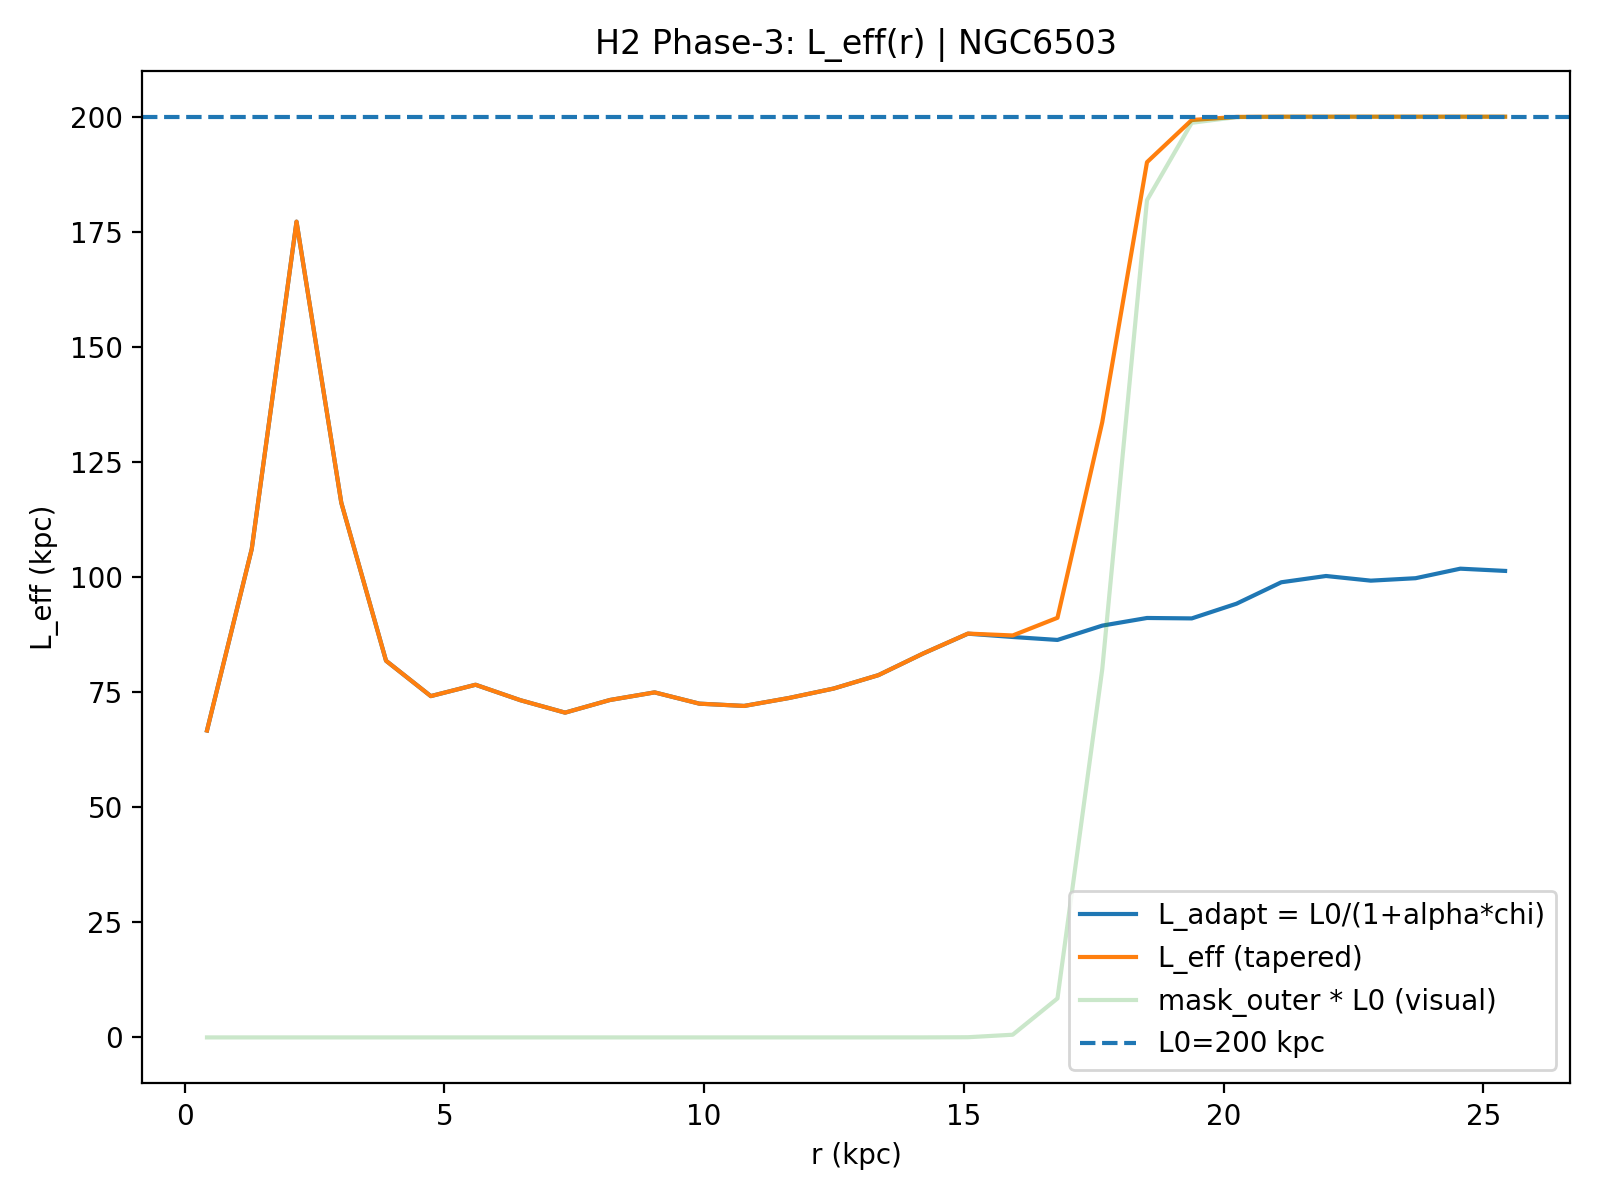

Data behind this chart, as committed beside it:
R_kpc, r_frac, chi_raw, chi_smooth, chi_used, mask_outer, L_adapt_kpc, L_eff_kpc, galaxy, L0_kpc, alpha, sigma_idx, taper_on, taper_r0, taper_k, mu, kernel, Rd_star_kpc
0.4308, 0.01695, 0.4129, 0.3351, 0.4129, 1.8551665208501597e-24, 66.67, 66.67, NGC6503, 200.0, 2.0, 1.0, 1, 0.7, 80.0, 10.0, ananta-hybrid, 2.16
1.293, 0.05085, 0.1827, 0.2128, 0.1827, 2.793384171105906e-23, 106.1, 106.1, NGC6503, 200.0, 2.0, 1.0, 1, 0.7, 80.0, 10.0, ananta-hybrid, 2.16
2.154, 0.08475, 0.02656, 0.1327, 0.02656, 4.206088801025327e-22, 177.2, 177.2, NGC6503, 200.0, 2.0, 1.0, 1, 0.7, 80.0, 10.0, ananta-hybrid, 2.16
3.016, 0.1186, 0.149, 0.1702, 0.149, 6.3332438069579316e-21, 116.2, 116.2, NGC6503, 200.0, 2.0, 1.0, 1, 0.7, 80.0, 10.0, ananta-hybrid, 2.16
3.878, 0.1525, 0.2982, 0.2617, 0.2982, 9.536169828034237e-20, 81.82, 81.82, NGC6503, 200.0, 2.0, 1.0, 1, 0.7, 80.0, 10.0, ananta-hybrid, 2.16
4.739, 0.1864, 0.3505, 0.3216, 0.3505, 1.4358919024908547e-18, 74.14, 74.14, NGC6503, 200.0, 2.0, 1.0, 1, 0.7, 80.0, 10.0, ananta-hybrid, 2.16
5.601, 0.2203, 0.3325, 0.3427, 0.3325, 2.162068831427039e-17, 76.61, 76.61, NGC6503, 200.0, 2.0, 1.0, 1, 0.7, 80.0, 10.0, ananta-hybrid, 2.16
6.463, 0.2542, 0.3572, 0.3557, 0.3572, 3.2554968961934695e-16, 73.25, 73.25, NGC6503, 200.0, 2.0, 1.0, 1, 0.7, 80.0, 10.0, ananta-hybrid, 2.16
7.324, 0.2881, 0.3788, 0.3637, 0.3788, 4.901906862109498e-15, 70.55, 70.55, NGC6503, 200.0, 2.0, 1.0, 1, 0.7, 80.0, 10.0, ananta-hybrid, 2.16
8.186, 0.322, 0.3569, 0.3595, 0.3569, 7.380948466777854e-14, 73.29, 73.29, NGC6503, 200.0, 2.0, 1.0, 1, 0.7, 80.0, 10.0, ananta-hybrid, 2.16
9.048, 0.3559, 0.3444, 0.3551, 0.3444, 1.1113765942964426e-12, 74.95, 74.95, NGC6503, 200.0, 2.0, 1.0, 1, 0.7, 80.0, 10.0, ananta-hybrid, 2.16
9.909, 0.3898, 0.363, 0.3586, 0.363, 1.6734306240237365e-11, 72.5, 72.5, NGC6503, 200.0, 2.0, 1.0, 1, 0.7, 80.0, 10.0, ananta-hybrid, 2.16
10.77, 0.4237, 0.367, 0.3598, 0.367, 2.5197461215918735e-10, 72, 72, NGC6503, 200.0, 2.0, 1.0, 1, 0.7, 80.0, 10.0, ananta-hybrid, 2.16
11.63, 0.4576, 0.3536, 0.3514, 0.3536, 3.794051747541519e-09, 73.73, 73.73, NGC6503, 200.0, 2.0, 1.0, 1, 0.7, 80.0, 10.0, ananta-hybrid, 2.16
12.49, 0.4915, 0.3384, 0.3358, 0.3384, 5.712843144563346e-08, 75.78, 75.78, NGC6503, 200.0, 2.0, 1.0, 1, 0.7, 80.0, 10.0, ananta-hybrid, 2.16
13.36, 0.5254, 0.3182, 0.3149, 0.3182, 8.601979779117829e-07, 78.69, 78.69, NGC6503, 200.0, 2.0, 1.0, 1, 0.7, 80.0, 10.0, ananta-hybrid, 2.16
14.22, 0.5593, 0.2886, 0.2917, 0.2886, 1.2952161140839778e-05, 83.4, 83.4, NGC6503, 200.0, 2.0, 1.0, 1, 0.7, 80.0, 10.0, ananta-hybrid, 2.16
15.08, 0.5932, 0.2643, 0.2748, 0.2643, 0.000195, 87.7, 87.72, NGC6503, 200.0, 2.0, 1.0, 1, 0.7, 80.0, 10.0, ananta-hybrid, 2.16
15.94, 0.6271, 0.2682, 0.2687, 0.2682, 0.002928, 86.98, 87.31, NGC6503, 200.0, 2.0, 1.0, 1, 0.7, 80.0, 10.0, ananta-hybrid, 2.16
16.8, 0.661, 0.2718, 0.2651, 0.2718, 0.04234, 86.34, 91.15, NGC6503, 200.0, 2.0, 1.0, 1, 0.7, 80.0, 10.0, ananta-hybrid, 2.16
17.66, 0.6949, 0.2551, 0.2573, 0.2551, 0.3997, 89.45, 133.6, NGC6503, 200.0, 2.0, 1.0, 1, 0.7, 80.0, 10.0, ananta-hybrid, 2.16
18.53, 0.7288, 0.2467, 0.2493, 0.2467, 0.9093, 91.11, 190.1, NGC6503, 200.0, 2.0, 1.0, 1, 0.7, 80.0, 10.0, ananta-hybrid, 2.16
19.39, 0.7627, 0.2472, 0.2418, 0.2472, 0.9934, 91.02, 199.3, NGC6503, 200.0, 2.0, 1.0, 1, 0.7, 80.0, 10.0, ananta-hybrid, 2.16
20.25, 0.7966, 0.2318, 0.2299, 0.2318, 0.9996, 94.21, 200, NGC6503, 200.0, 2.0, 1.0, 1, 0.7, 80.0, 10.0, ananta-hybrid, 2.16
21.11, 0.8305, 0.2112, 0.2168, 0.2112, 1, 98.87, 200, NGC6503, 200.0, 2.0, 1.0, 1, 0.7, 80.0, 10.0, ananta-hybrid, 2.16
21.97, 0.8644, 0.2055, 0.2096, 0.2055, 1, 100.2, 200, NGC6503, 200.0, 2.0, 1.0, 1, 0.7, 80.0, 10.0, ananta-hybrid, 2.16
22.83, 0.8983, 0.2097, 0.2077, 0.2097, 1, 99.22, 200, NGC6503, 200.0, 2.0, 1.0, 1, 0.7, 80.0, 10.0, ananta-hybrid, 2.16
23.7, 0.9322, 0.2075, 0.2055, 0.2075, 1, 99.75, 200, NGC6503, 200.0, 2.0, 1.0, 1, 0.7, 80.0, 10.0, ananta-hybrid, 2.16
24.56, 0.9661, 0.1991, 0.2023, 0.1991, 1, 101.8, 200, NGC6503, 200.0, 2.0, 1.0, 1, 0.7, 80.0, 10.0, ananta-hybrid, 2.16
25.42, 1.0, 0.201, 0.2009, 0.201, 1, 101.3, 200, NGC6503, 200.0, 2.0, 1.0, 1, 0.7, 80.0, 10.0, ananta-hybrid, 2.16
